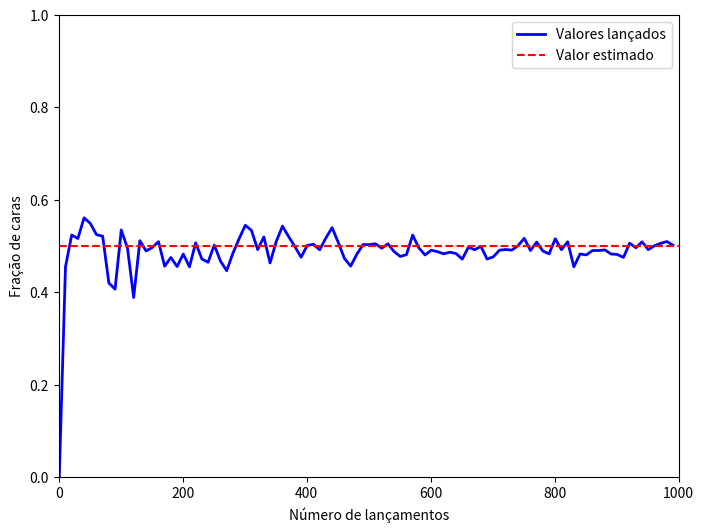

Write Python code to recreate this figure.
# Importando Numpy
import numpy as np

p = 0.5 # Probabilidade de sair cara
nsim = 10 # Número de lançamentos ou tamanho do espaço amostral
nhead = 0 # Contador de caras obtidas
saida = [] # Armazena as saidas (cara:1, coroa:0)

for i in range(0, nsim):
    if(np.random.uniform() < p): # se menor que p, cara
        nhead = nhead + 1 # incrementa o contador de caras
        saida.append(1)
    else:
        saida.append(0)

print("Saida dos experimentos:", saida)
print("Frequencia de caras:", nhead/nsim)

p = 0.5 # Chance de sair cara
vp = [] # Lista que armazena a frequencia de ocorrencias
vsim = [] # Armazena o numero de simulacoes
Nmax = 1000 # Número máximo de simulações (agora maior)

for nsim in np.arange(1,Nmax,10): # Simula de 1 ate Nmax
    nhead = 0 # numero de caras
    for i in range(1,nsim): # o numero de simulacoes aumenta
        if(np.random.uniform() < p):
            nhead = nhead + 1
    vp.append(nhead/nsim)
    vsim.append(nsim)

import matplotlib.pyplot as plt
%matplotlib inline

# Mostra os resultados em um gráfico
plt.figure(figsize=(8,6))
plt.plot(vsim, vp, linestyle='-', color="blue", linewidth=2,label = 'Valores lançados')
plt.axhline(y=p, color='r', linestyle='--', label = 'Valor estimado')
plt.ylabel("Fração de caras", fontsize=10)
plt.xlabel("Número de lançamentos", fontsize=10)
plt.xlim([0.0, Nmax])
plt.ylim([0.0, 1.0])
plt.legend()
plt.show(True)

import random
urna = [0,0,0,0,0,0,1,1,1,1] #0:bola branca, 1:bola preta
N = 1000
fa = 0
for i in range(0,N):
    bola = random.choice(urna)
    if(bola == 1):
        fa = fa + 1
fa = fa/N
print('Frequencia:', fa)

# Repetir aqui o código acima, com N (frequência) maior

import random
urna = [0,0,0,0,0,0,1,1,1,1] #0:bola branca, 1:bola preta
N = 1000
fa = 0
for i in range(0,N):
    bola = random.choice(urna)
    if(bola == 0):  #agora as brancas
        fa = fa + 1
fa = fa/N
print('Frequencia:', fa)

# Repetir aqui o código acima, com N (frequência) maior